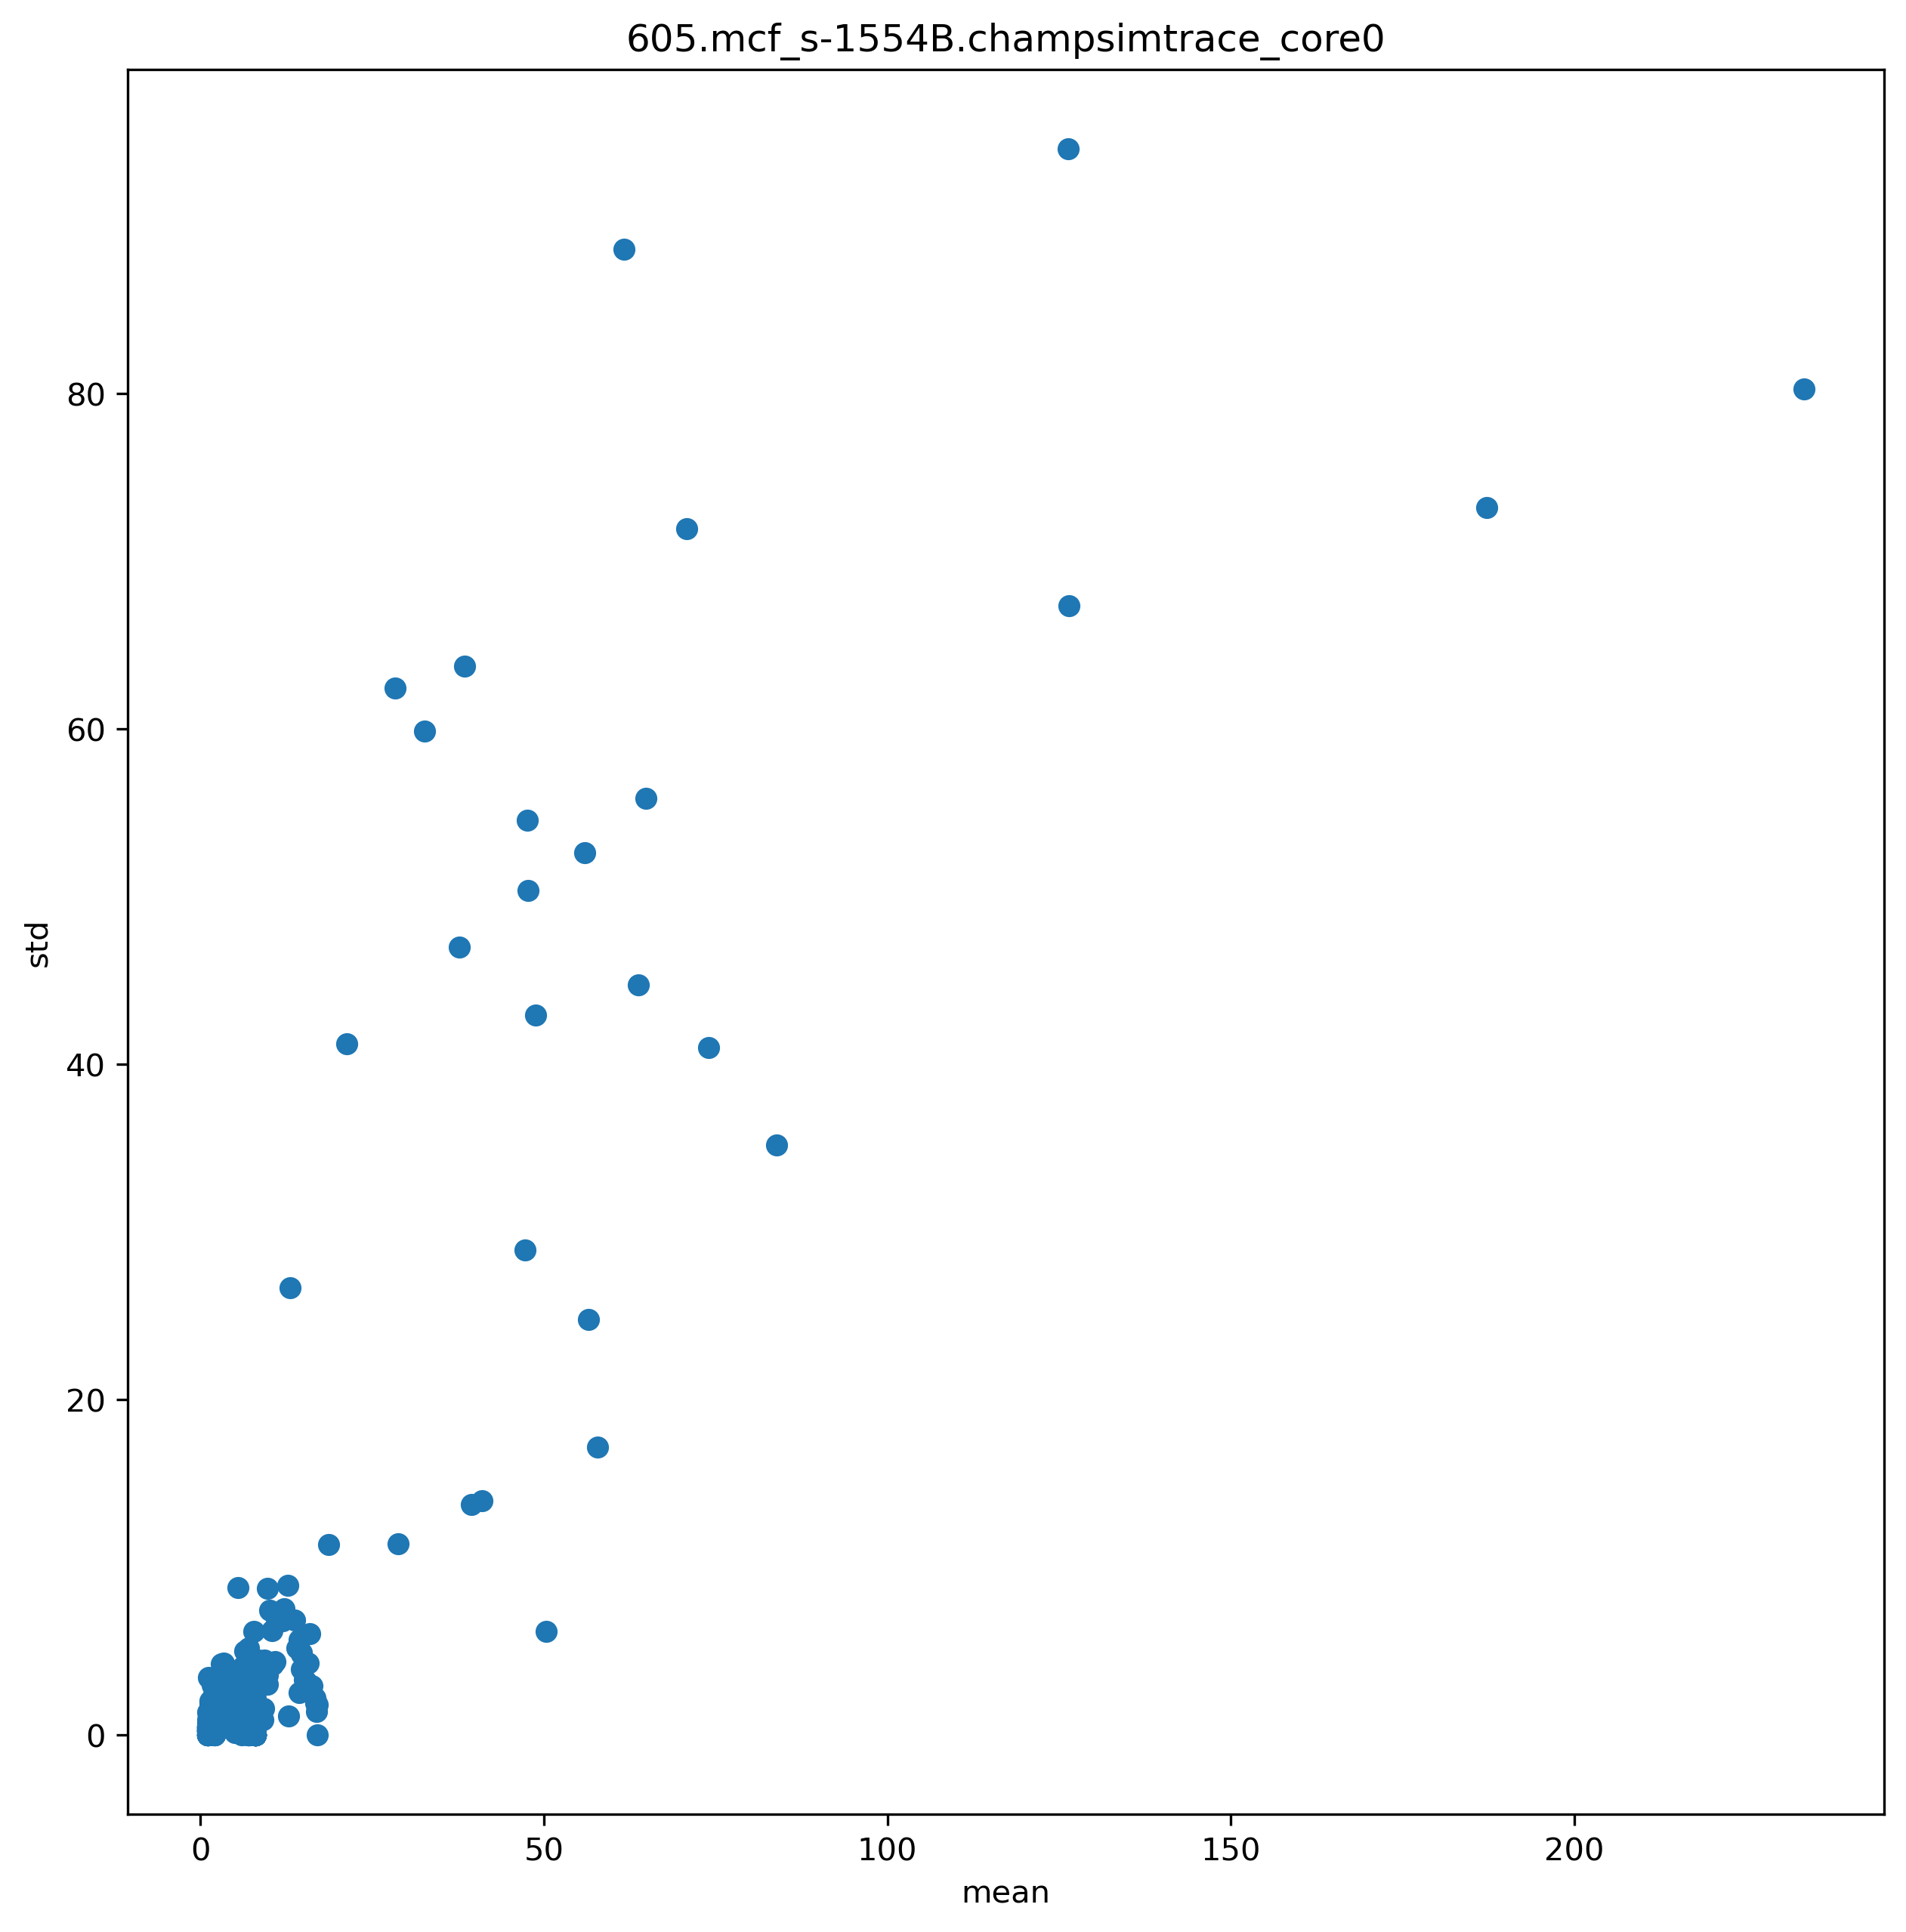

Values plotted in this chart, from the file beside it:
ip, mean, std
4206891, 1.956, 1.807
4206002, 6.661, 2.812
4206016, 47.62, 54.56
4206019, 64.81, 55.88
4206023, 37.65, 46.97
4206027, 55.93, 52.64
4206031, 1.912, 0.5233
4206034, 1.038, 0.4705
4206084, 13.65, 6.839
4206087, 1.866, 0.7275
4206099, 1.088, 0.7004
4206089, 14.67, 4.932
4206069, 2.471, 2.86
4206075, 47.64, 50.37
4206094, 10.42, 6.218
4206884, 7.251, 4.492
4206888, 2.162, 1.442
4206079, 14.41, 5.693
4206005, 6.005, 3.375
4206880, 6.205, 3.051
4206064, 4.963, 2.934
4205702, 1.958, 0.4374
4313959, 6.557, 1.561
4313960, 1.917, 0.4146
4314016, 56.52, 24.8
4314023, 1.87, 0.5456
4314040, 1.067, 0.3268
4302706, 5.126, 2.777
4302708, 5.686, 2.481
4302710, 5.66, 2.499
4302712, 5.492, 2.427
4302713, 5.787, 2.41
4302714, 1.806, 0.446
4206036, 7.98, 2.185
4206043, 2.153, 1.053
4206046, 1.161, 0.8329
4206039, 9.189, 1.598
4205999, 1.976, 0.4195
4314213, 3.402, 4.279
4314215, 16.86, 1.412
4314217, 16.75, 1.903
4205922, 16.65, 2.193
4205934, 48.83, 42.96
4205995, 28.35, 62.43
4206229, 126.3, 94.6
4206234, 2.048, 2.452
4206237, 1.037, 0.9298
4206336, 1.026, 0.5065
4206239, 8.005, 2.539
4206244, 13.06, 26.67
4206253, 5.457, 2.425
4206291, 1.223, 1.06
4206324, 1.027, 0.5135
4206182, 3.429, 3.847
4206211, 2.15, 3.004
4206215, 1.733, 2.959
4206218, 1.433, 1.95
4206221, 1.352, 2.031
4206225, 1.443, 1.808
4206343, 7.022, 5.191
... 291 more rows
